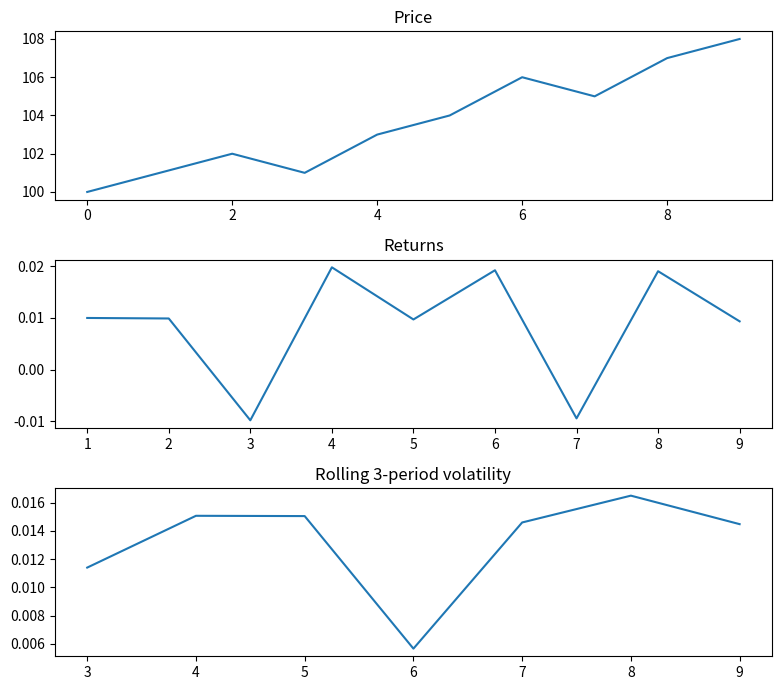
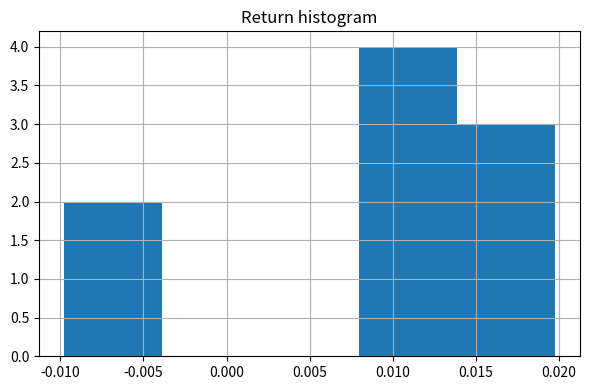

These charts were generated, in order, by the following Python code:
import pandas as pd
import matplotlib.pyplot as plt

prices = pd.Series([100, 101, 102, 101, 103, 104, 106, 105, 107, 108], name="price")
returns = prices.pct_change().dropna()
rolling_vol = returns.rolling(3).std()

fig, axes = plt.subplots(3, 1, figsize=(8, 7))
prices.plot(ax=axes[0], title="Price")
returns.plot(ax=axes[1], title="Returns")
rolling_vol.plot(ax=axes[2], title="Rolling 3-period volatility")
plt.tight_layout()
plt.show()


fig, ax = plt.subplots(figsize=(6, 4))
returns.hist(ax=ax, bins=5)
ax.set_title("Return histogram")
plt.tight_layout()
plt.show()

print(returns.describe().round(4))
